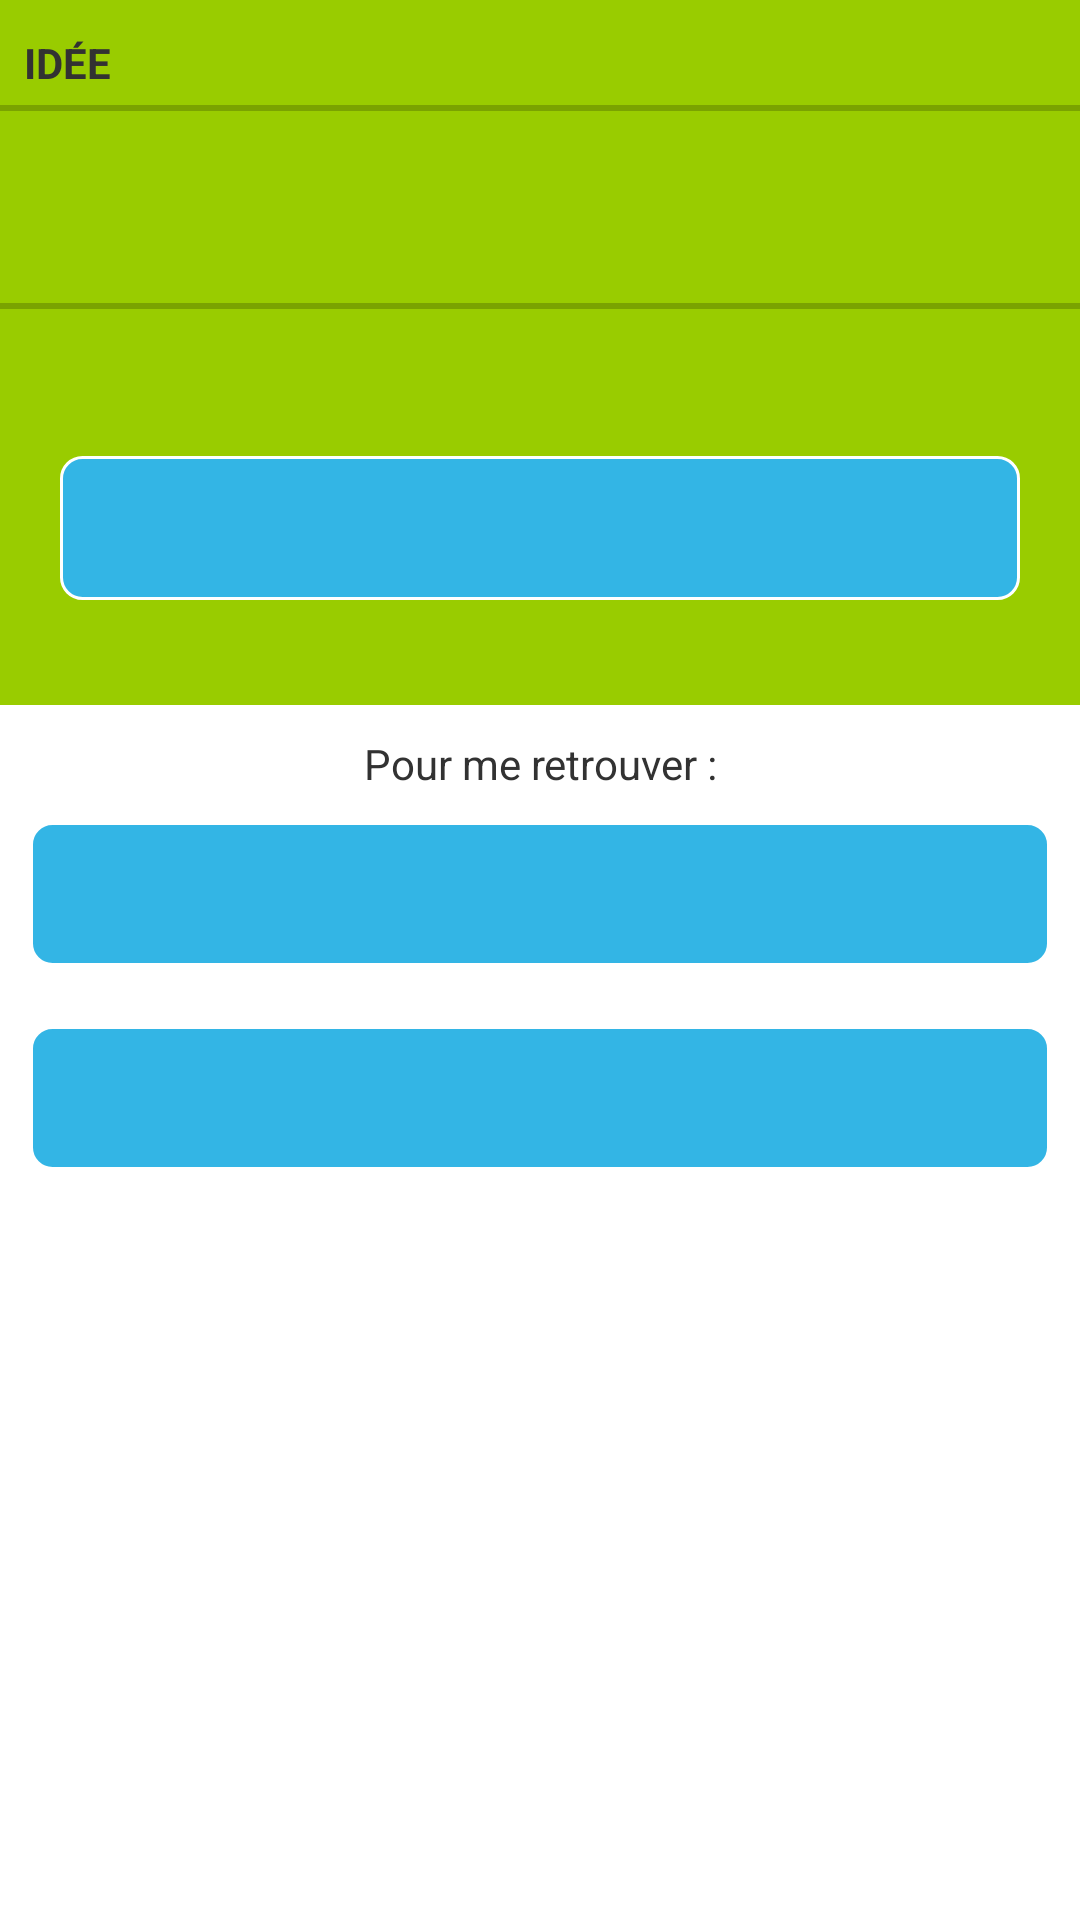

This screen was rendered from an Android layout file. Write that file and the resources it references.
<!-- AndroidManifest.xml: application theme AppTheme -->
<!-- res/layout/about_fragment.xml -->
<?xml version="1.0" encoding="utf-8"?>
<RelativeLayout xmlns:android="http://schemas.android.com/apk/res/android"
    android:layout_width="match_parent"
    android:layout_height="match_parent" 
    android:background="@color/blanc"
    >
    
    <RelativeLayout 
        android:layout_width="fill_parent"
        android:layout_height="wrap_content"
        android:background="@color/green"
        android:id="@+id/relative"
        android:paddingBottom="15dp">

        <TextView
            style="?android:listSeparatorTextViewStyle"
            android:layout_width="fill_parent"
            android:layout_height="wrap_content"
            android:layout_marginTop="5dp"
            android:text="@string/idea"
            android:id="@+id/intituleAbout"
            android:textStyle="bold" />
        <TextView
            android:id="@+id/textAbout"
            android:layout_below="@id/intituleAbout"
            android:layout_width="fill_parent"
            android:layout_height="wrap_content"
            android:layout_marginTop="10dp"
            android:layout_marginLeft="10dp"
            android:textStyle="normal" />
        
         <TextView
            style="?android:listSeparatorTextViewStyle"
            android:layout_width="fill_parent"
            android:layout_height="wrap_content"
            android:layout_marginTop="5dp"
            android:id="@+id/intituleData"
            android:layout_below="@id/textAbout"
            android:textStyle="bold" />
         <TextView
            android:id="@+id/textData"
            android:layout_width="fill_parent"
            android:layout_height="wrap_content"
            android:layout_marginTop="10dp"
            android:layout_marginLeft="10dp"
            android:layout_below="@id/intituleData"
            android:textStyle="normal" />
          <Button
            android:id="@+id/ButtonData"
            android:clickable="true"
            android:layout_width="fill_parent"
            android:layout_height="wrap_content"
            android:enabled="true"
            android:background="@drawable/button"
            android:textColor="@color/blanc"
            android:textStyle="italic"
            android:layout_below="@id/textData"
            android:layout_margin="20dp"
            />
          
          </RelativeLayout>
          
    <RelativeLayout
        android:layout_width="fill_parent"
        android:layout_height="wrap_content"
        android:background="@color/blanc"
        android:layout_marginTop="10dp"
        android:layout_below="@id/relative">
          <TextView 
              android:id="@+id/findMe"
              android:layout_width="fill_parent"
              android:layout_height="wrap_content"
              android:gravity="center_horizontal"
              android:text="@string/findMe"/>
          <Button
            android:id="@+id/buttonFacebook"
            android:enabled="true"
            android:layout_width="fill_parent"
            android:layout_height="wrap_content"
            android:background="@drawable/button"
            android:textColor="@color/blanc"
            android:layout_below="@id/findMe"
            android:textStyle="italic"
            android:singleLine="true"
            android:clickable="true"
            android:drawableLeft="@drawable/ic_facebook"
            android:layout_margin="10dp" />
          <Button
            android:id="@+id/buttonSite"
            android:layout_width="fill_parent"
            android:layout_height="wrap_content"
            android:background="@drawable/button"
            android:singleLine="true"
            android:enabled="true"
            android:clickable="true"
            android:textColor="@color/blanc"
            android:textStyle="italic"
            android:drawableLeft="@drawable/ic_site"
            android:layout_below="@id/buttonFacebook"
            android:layout_margin="10dp" />
    </RelativeLayout>
        
</RelativeLayout>
<!-- resources referenced by this layout -->
<resources>
  <color name="blanc">#FFFFFF</color>
  <color name="green">#FF99CC00</color>
  <!-- drawable button (drawable) -->
  <?xml version="1.0" encoding="utf-8"?>
  <selector xmlns:android="http://schemas.android.com/apk/res/android">
  	<item android:state_pressed="true">
          <shape>
              <gradient
                  android:startColor="#89cbee"
                  android:endColor="#004F81"
                  android:angle="270" />
              <stroke
                  android:width="1dp"
                  android:color="#4aa5d4" />
              <corners
                  android:radius="7dp" />
              <padding
                  android:left="10dp"
                  android:top="10dp"
                  android:right="10dp"
                  android:bottom="10dp" />
          </shape>
      </item>
      <item >
          <shape>
              <stroke android:width="1dp" android:color="@color/blanc" />
              <corners android:radius="7dp" />
              <padding android:bottom="1dp" android:left="1dp" android:right="1dp" android:top="1dp" />
              <solid android:color="@color/blue" />
  		</shape>
      </item>
      
  </selector>
  <string name="findMe">Pour me retrouver :</string>
  <string name="idea">Idée</string>
  <style name="AppTheme" parent="AppBaseTheme"> 
      </style>
  <color name="blue">#FF33B5E5</color>
  <style name="AppBaseTheme" parent="@android:style/Theme.Holo.Light">
          <item name="android:actionBarStyle">@style/MyTheme.ActionBarStyle</item>
      </style>
  <style name="MyTheme.ActionBarStyle" parent="@android:style/Widget.Holo.Light.ActionBar">
          <item name="android:titleTextStyle">@style/MyTheme.ActionBar.TitleTextStyle</item>
          <item name="android:background">@color/blue</item>
      </style>
  <style name="MyTheme.ActionBar.TitleTextStyle" parent="@android:style/TextAppearance.Holo.Widget.ActionBar.Title">
          <item name="android:textColor">@color/blanc</item>
          <item name="android:textSize">22sp</item>
      </style>
</resources>
